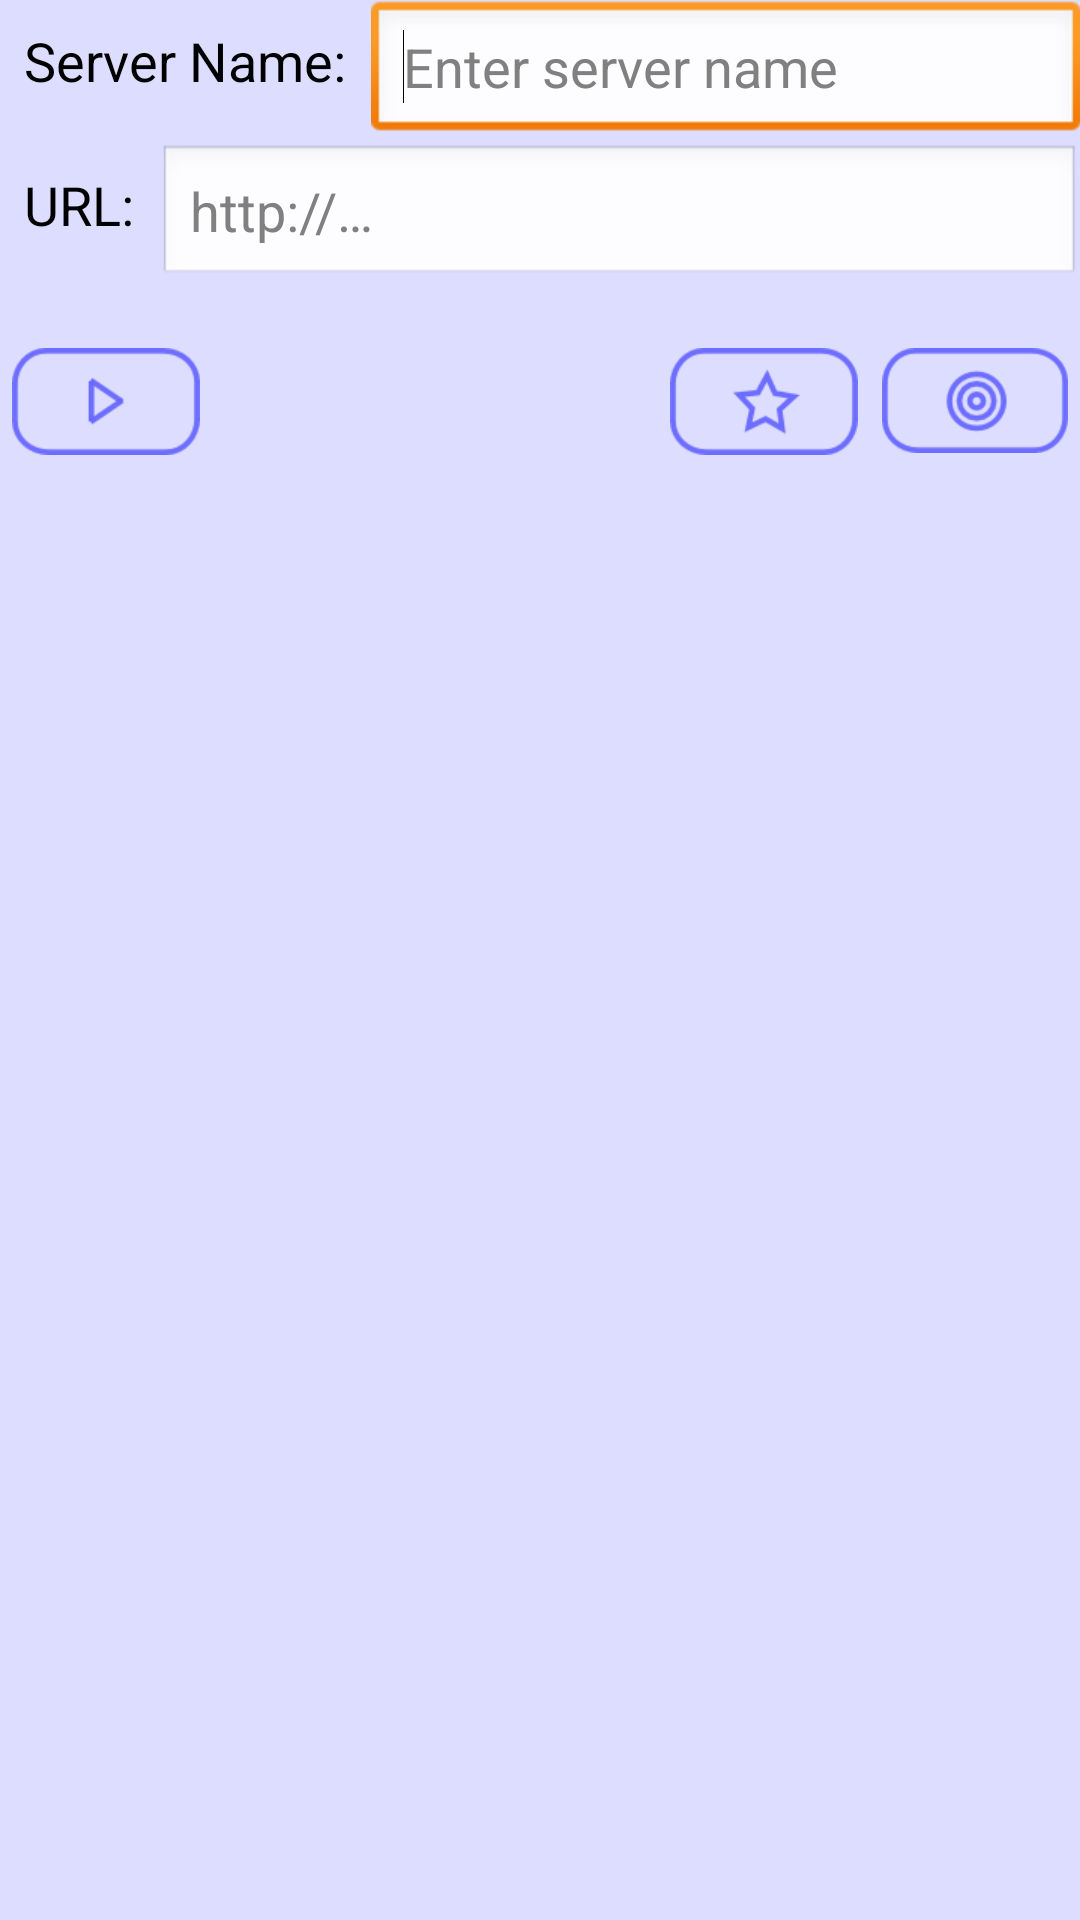

Layout XML and referenced resources for this Android screen:
<!-- AndroidManifest.xml: application theme AppTheme -->
<!-- res/layout/add_url.xml -->
<RelativeLayout xmlns:android="http://schemas.android.com/apk/res/android"
    xmlns:tools="http://schemas.android.com/tools"
    android:layout_width="fill_parent"
    android:layout_height="fill_parent" >

    <TextView
        android:id="@+id/textView_server_name_1"
        android:layout_width="wrap_content"
        android:layout_height="wrap_content"
        android:paddingLeft="@dimen/padding_medium"
        android:paddingRight="@dimen/padding_medium"
        android:paddingTop="@dimen/padding_medium"
        android:text="@string/server_name"
        android:textAppearance="?android:attr/textAppearanceMedium" />
    
    <EditText
        android:id="@+id/editText_server_name_2"
        android:layout_width="fill_parent"
        android:layout_height="wrap_content"
        android:layout_toRightOf="@+id/textView_server_name_1"
        android:hint="@string/acc_add_server"
        android:paddingTop="@dimen/padding_medium" >

        <requestFocus />
    </EditText>

    <TextView
        android:id="@+id/textView_listen_url_1"
        android:layout_width="wrap_content"
        android:layout_height="wrap_content"
        android:layout_below="@+id/editText_server_name_2"
        android:paddingLeft="@dimen/padding_medium"
        android:paddingRight="@dimen/padding_medium"
        android:paddingTop="@dimen/padding_medium"
        android:text="@string/listen_url" 
        android:textAppearance="?android:attr/textAppearanceMedium" />
    
    <EditText
        android:id="@+id/editText_listen_url_2"
        android:layout_width="fill_parent"
        android:layout_height="wrap_content"
        android:layout_toRightOf="@+id/textView_listen_url_1"
        android:layout_below="@+id/editText_server_name_2"
        android:paddingTop="@dimen/padding_medium"
        android:hint="@string/url_hint">
    </EditText>

    <LinearLayout
        android:id="@+id/linear_layout_1"
        android:layout_width="fill_parent"
        android:layout_height="wrap_content"
        android:layout_below="@+id/editText_listen_url_2"
        android:orientation="horizontal"
        android:baselineAligned="false"
        android:paddingTop="@dimen/padding_large" >
    
    <LinearLayout
        android:id="@+id/linear_layout_l"
        android:layout_width="wrap_content"
        android:layout_height="wrap_content"
        android:orientation="horizontal">
        <ImageView
            android:id="@+id/play"
            android:layout_width="wrap_content"
            android:layout_height="wrap_content"
            android:padding="@dimen/padding_small"
            android:contentDescription="@string/cd_play"
            android:src="@drawable/b1_on" />
    </LinearLayout>

    <LinearLayout 
        android:id="@+id/linear_layout_m"
        android:layout_width="0dip"
        android:layout_height="wrap_content" 
        android:layout_weight="1" />
        
    <LinearLayout
        android:id="@+id/linear_layout_r"
        android:layout_width="wrap_content"
        android:layout_height="wrap_content"
        android:orientation="horizontal" >
    
    <ImageView
        android:id="@+id/favourite"
        android:layout_width="wrap_content"
        android:layout_height="wrap_content"
        android:padding="@dimen/padding_small"
        android:contentDescription="@string/cd_favourite_add"
        android:src="@drawable/b3_add" />

    <ImageView
        android:id="@+id/go_home"
        android:layout_width="wrap_content"
        android:layout_height="wrap_content"
        android:padding="@dimen/padding_small"
        android:contentDescription="@string/cd_go_home"
        android:src="@drawable/b4" />

    </LinearLayout>
    </LinearLayout>
    
</RelativeLayout>
<!-- resources referenced by this layout -->
<resources>
  <dimen name="padding_large">16dp</dimen>
  <dimen name="padding_medium">8dp</dimen>
  <dimen name="padding_small">4dp</dimen>
  <!-- drawable b1_on: png bitmap (drawable-hdpi, 2041 bytes) -->
  <!-- drawable b3_add: png bitmap (drawable-hdpi, 2699 bytes) -->
  <!-- drawable b4: png bitmap (drawable-hdpi, 3422 bytes) -->
  <string name="acc_add_server">Enter server name</string>
  <string name="cd_favourite_add">Add to favourites</string>
  <string name="cd_go_home">Return to main menu</string>
  <string name="cd_play">Play</string>
  <string name="listen_url">URL: </string>
  <string name="server_name">Server Name: </string>
  <string name="url_hint">http://…</string>
  <style name="AppTheme" parent="android:Theme.Light">
          <item name="android:windowBackground">@color/custom_theme_color</item>
      	<item name="android:colorBackground">@color/custom_theme_color</item>
      </style>
  <color name="custom_theme_color">#DDDDFF</color>
</resources>
